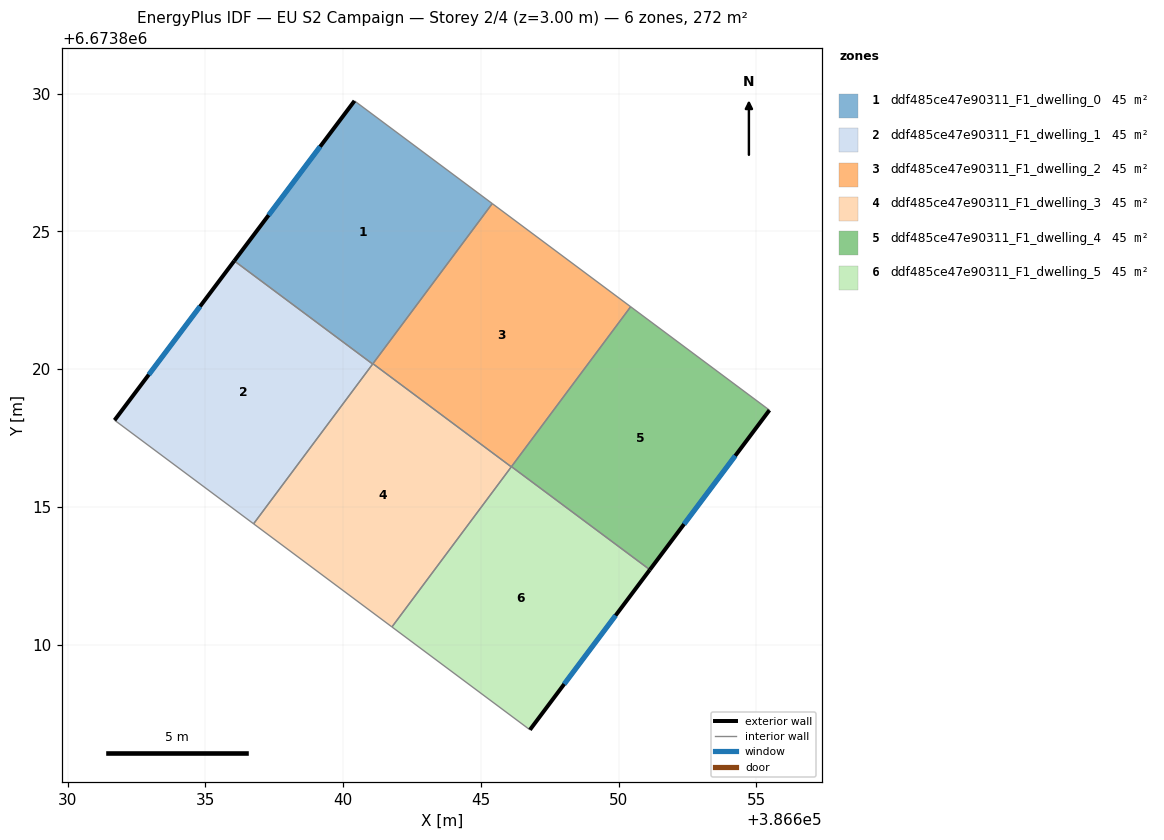
=== STOREY PLAN SPEC (per zone: floor XY polygon, exterior-wall plan segments, windows/doors) ===
zone 1: ddf485ce47e90311_F1_dwelling_0  (45.4 m²)
  floor: (386645.41, 6673826.01) (386641.07, 6673820.19) (386636.05, 6673823.93) (386640.41, 6673829.74)
  exterior wall: (386640.41, 6673829.74) – (386636.05, 6673823.93)  [7.3 m]
    window: (386639.17, 6673828.08) – (386637.29, 6673825.59)  [4.0 m²]
  interior walls: 4
zone 2: ddf485ce47e90311_F1_dwelling_1  (45.4 m²)
  floor: (386641.07, 6673820.19) (386636.75, 6673814.39) (386631.70, 6673818.15) (386636.05, 6673823.93)
  exterior wall: (386636.05, 6673823.93) – (386631.70, 6673818.15)  [7.2 m]
    window: (386634.81, 6673822.28) – (386632.95, 6673819.80)  [4.0 m²]
  interior walls: 3
zone 3: ddf485ce47e90311_F1_dwelling_2  (45.4 m²)
  floor: (386650.43, 6673822.27) (386646.10, 6673816.46) (386641.08, 6673820.20) (386645.41, 6673826.01)
  interior walls: 4
zone 4: ddf485ce47e90311_F1_dwelling_3  (45.4 m²)
  floor: (386646.10, 6673816.46) (386641.77, 6673810.64) (386636.75, 6673814.39) (386641.08, 6673820.20)
  interior walls: 5
zone 5: ddf485ce47e90311_F1_dwelling_4  (45.4 m²)
  floor: (386655.47, 6673818.51) (386651.13, 6673812.72) (386646.11, 6673816.46) (386650.43, 6673822.27)
  exterior wall: (386651.13, 6673812.72) – (386655.47, 6673818.51)  [7.2 m]
    window: (386652.37, 6673814.37) – (386654.23, 6673816.86)  [4.0 m²]
  interior walls: 3
zone 6: ddf485ce47e90311_F1_dwelling_5  (45.4 m²)
  floor: (386651.13, 6673812.72) (386646.78, 6673806.91) (386641.77, 6673810.64) (386646.11, 6673816.46)
  exterior wall: (386646.78, 6673806.91) – (386651.13, 6673812.72)  [7.3 m]
    window: (386648.02, 6673808.57) – (386649.89, 6673811.06)  [4.0 m²]
  interior walls: 3

=== DERIVED (storey summary) ===
Building: EU S2 Campaign
Storey: 2 of 4  (floor level z = 3.00 m)
Storey gross floor area: 272.4 m²
Zones on this storey: 6
  - ddf485ce47e90311_F1_dwelling_0: floor 45.4 m²; exterior wall 7.3 m (21.8 m²); 1 window(s) 4.0 m²; WWR 18.4%
  - ddf485ce47e90311_F1_dwelling_1: floor 45.4 m²; exterior wall 7.2 m (21.7 m²); 1 window(s) 4.0 m²; WWR 18.4%
  - ddf485ce47e90311_F1_dwelling_2: floor 45.4 m²
  - ddf485ce47e90311_F1_dwelling_3: floor 45.4 m²
  - ddf485ce47e90311_F1_dwelling_4: floor 45.4 m²; exterior wall 7.2 m (21.7 m²); 1 window(s) 4.0 m²; WWR 18.4%
  - ddf485ce47e90311_F1_dwelling_5: floor 45.4 m²; exterior wall 7.3 m (21.8 m²); 1 window(s) 4.0 m²; WWR 18.4%
Zone adjacency (shared interzone walls):
  - ddf485ce47e90311_F1_dwelling_0 ↔ ddf485ce47e90311_F1_dwelling_1
  - ddf485ce47e90311_F1_dwelling_0 ↔ ddf485ce47e90311_F1_dwelling_2
  - ddf485ce47e90311_F1_dwelling_0 ↔ ddf485ce47e90311_F1_dwelling_3
  - ddf485ce47e90311_F1_dwelling_1 ↔ ddf485ce47e90311_F1_dwelling_3
  - ddf485ce47e90311_F1_dwelling_2 ↔ ddf485ce47e90311_F1_dwelling_3
  - ddf485ce47e90311_F1_dwelling_2 ↔ ddf485ce47e90311_F1_dwelling_4
  - ddf485ce47e90311_F1_dwelling_3 ↔ ddf485ce47e90311_F1_dwelling_5
  - ddf485ce47e90311_F1_dwelling_4 ↔ ddf485ce47e90311_F1_dwelling_5